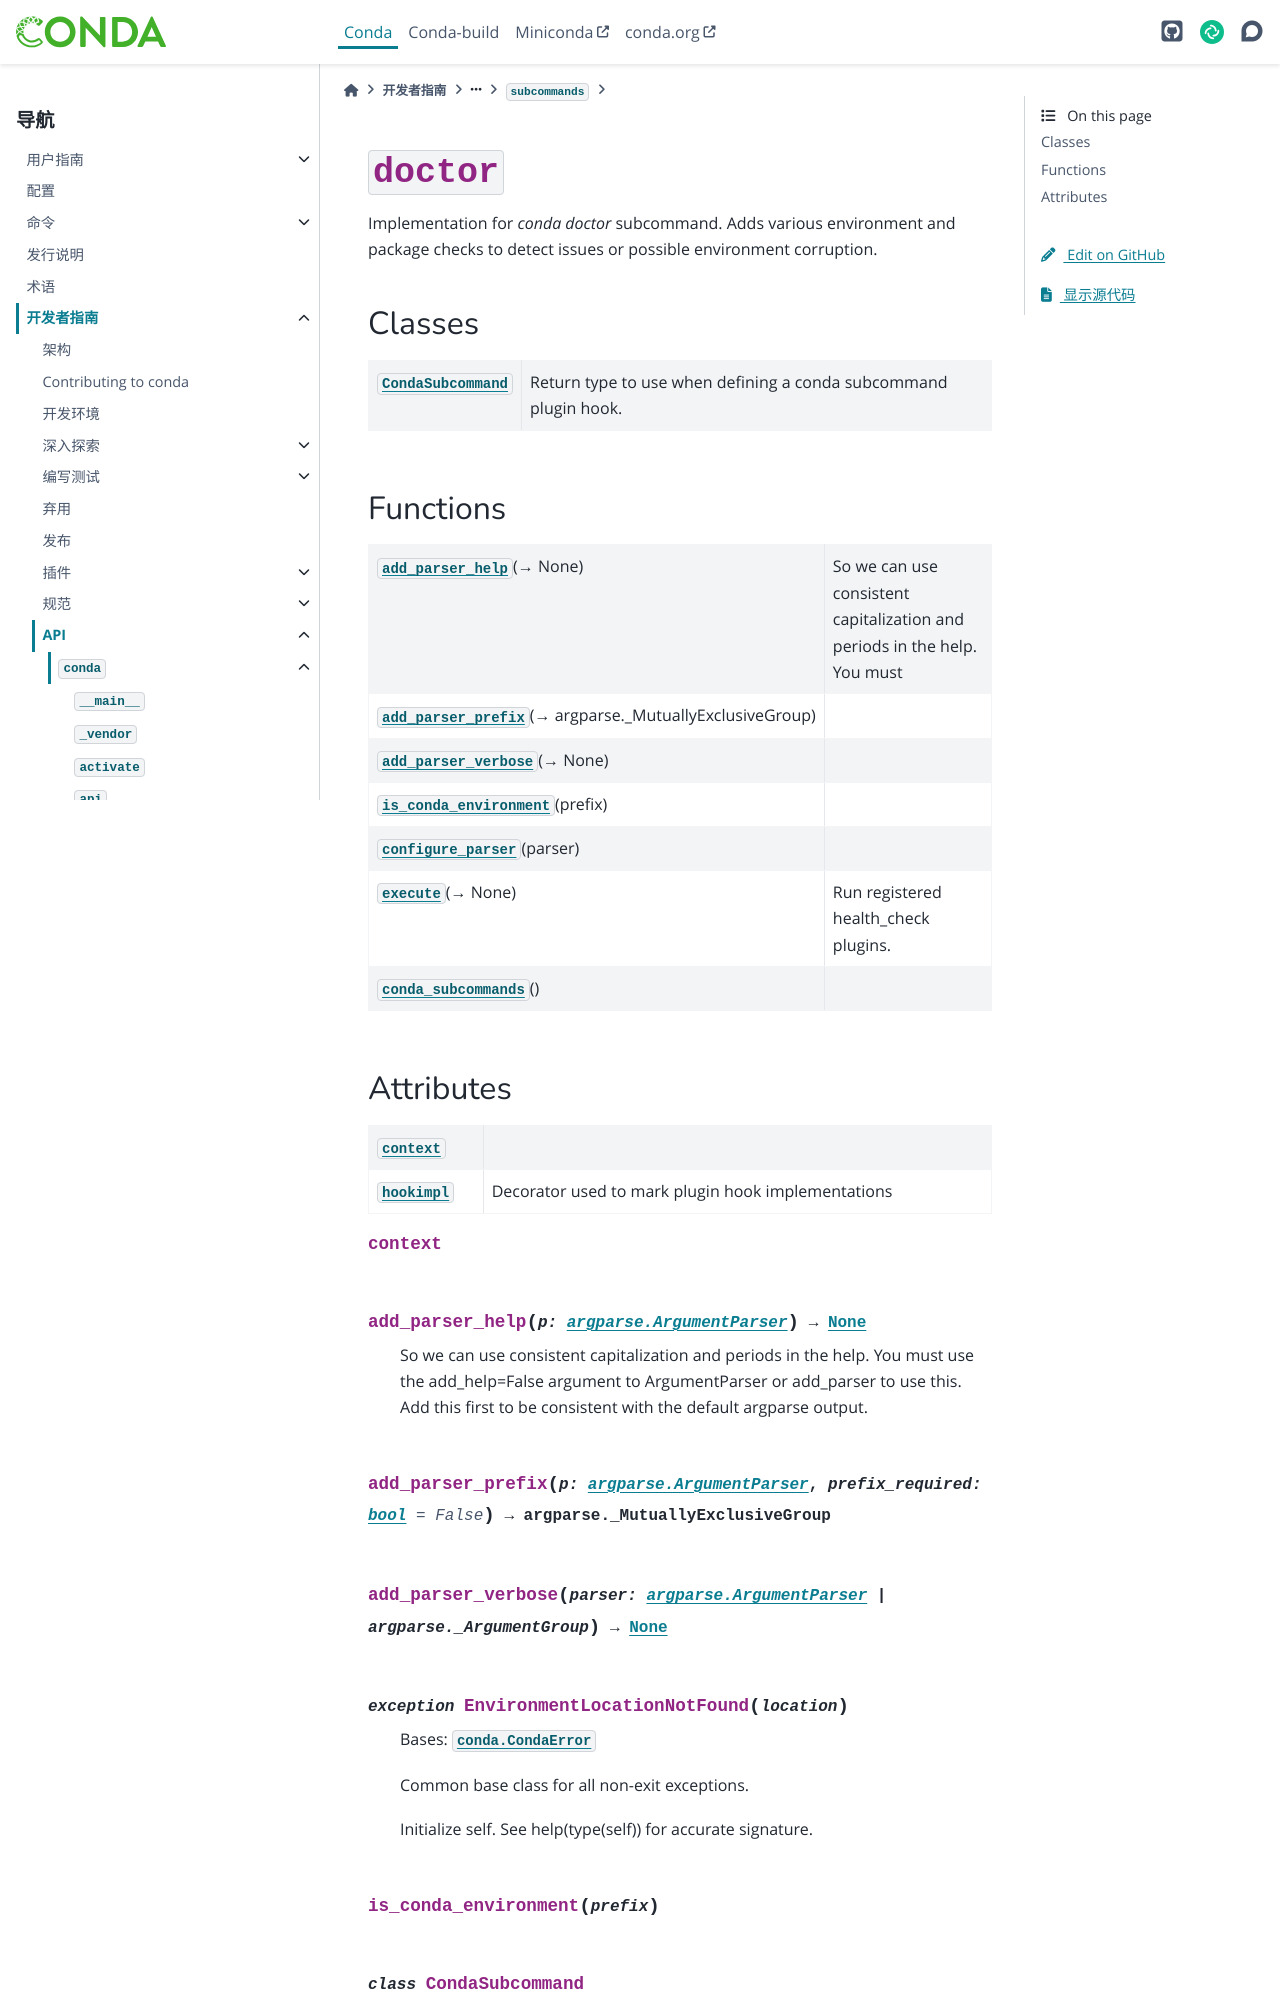

repository: hellowac/conda-zh-cn · page: dev-guide/api/conda/plugins/subcommands/doctor/index.html · generator: sphinx

:py:mod:`doctor`
================

.. py:module:: conda.plugins.subcommands.doctor

.. autoapi-nested-parse::

   Implementation for `conda doctor` subcommand.
   Adds various environment and package checks to detect issues or possible environment
   corruption.



.. toctree::
   :hidden:
   :titlesonly:
   :maxdepth: 3

   health_checks/index.rst


Classes
-------

.. autoapisummary::

   conda.plugins.subcommands.doctor.CondaSubcommand



Functions
---------

.. autoapisummary::

   conda.plugins.subcommands.doctor.add_parser_help
   conda.plugins.subcommands.doctor.add_parser_prefix
   conda.plugins.subcommands.doctor.add_parser_verbose
   conda.plugins.subcommands.doctor.is_conda_environment
   conda.plugins.subcommands.doctor.configure_parser
   conda.plugins.subcommands.doctor.execute
   conda.plugins.subcommands.doctor.conda_subcommands
